Run: headless pygame with SDL's dummy video driver; simulated clock (each Clock.tick advances the game by its frame time, no real sleeping); random seed 0; keys injected as events and as key.get_pressed() state; mouse plan: one left click at the window centre at the start of phase 2, then a move to the lower-right quarter at the start of phase 3.
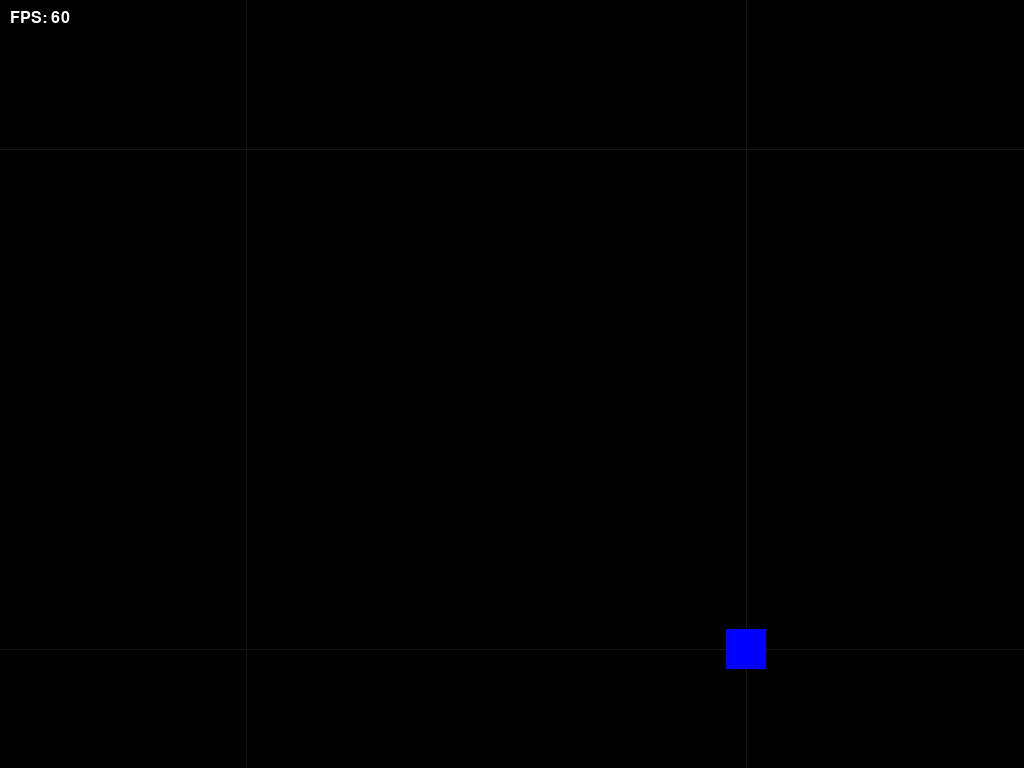
Frame 1 of 4 · flips 1–60 · no input
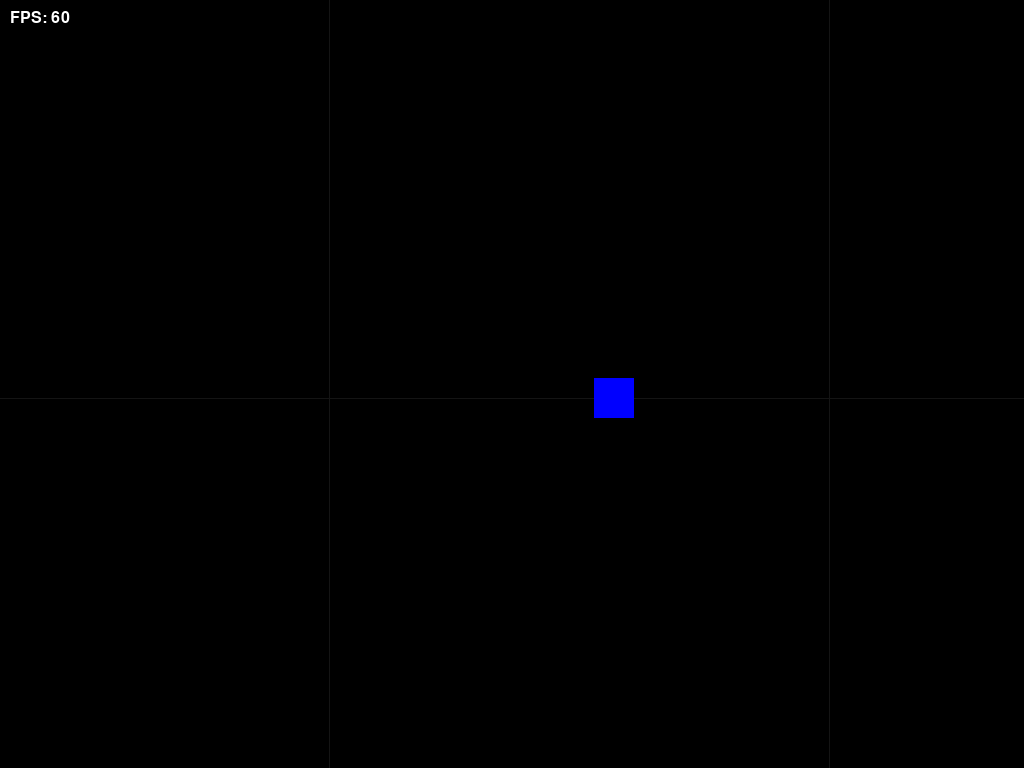
Frame 2 of 4 · flips 61–180 · clicked the window centre · tapped SPACE, RETURN · held RIGHT (→), D
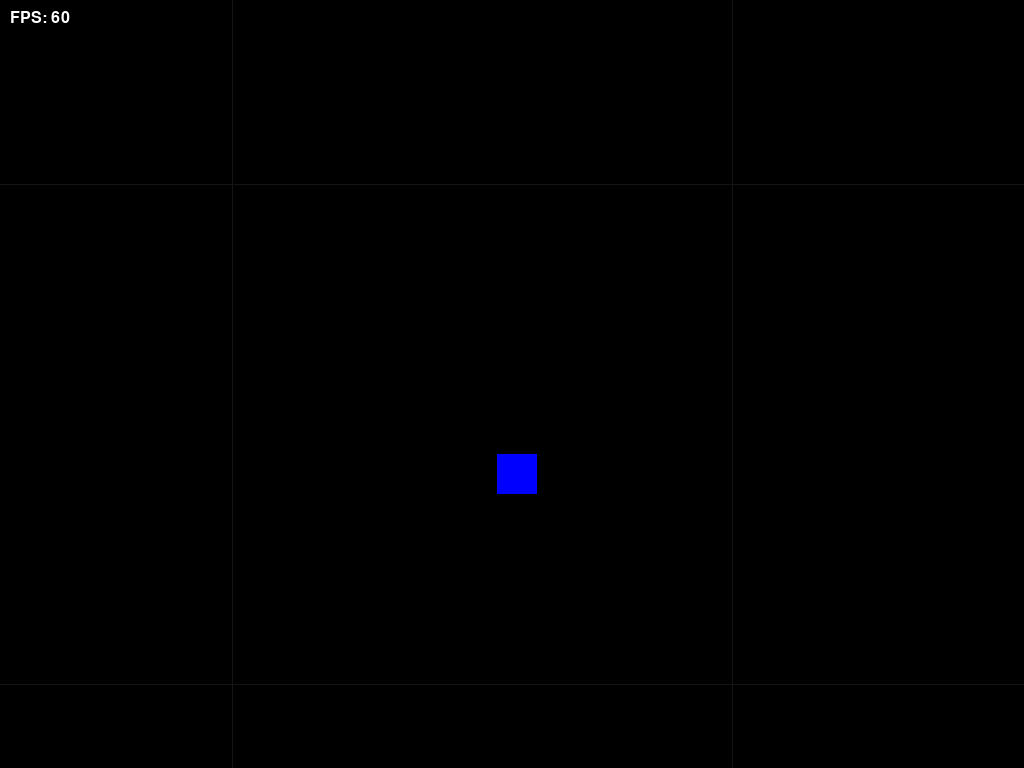
Frame 3 of 4 · flips 181–300 · moved the mouse to the lower-right quarter · held DOWN (↓), S
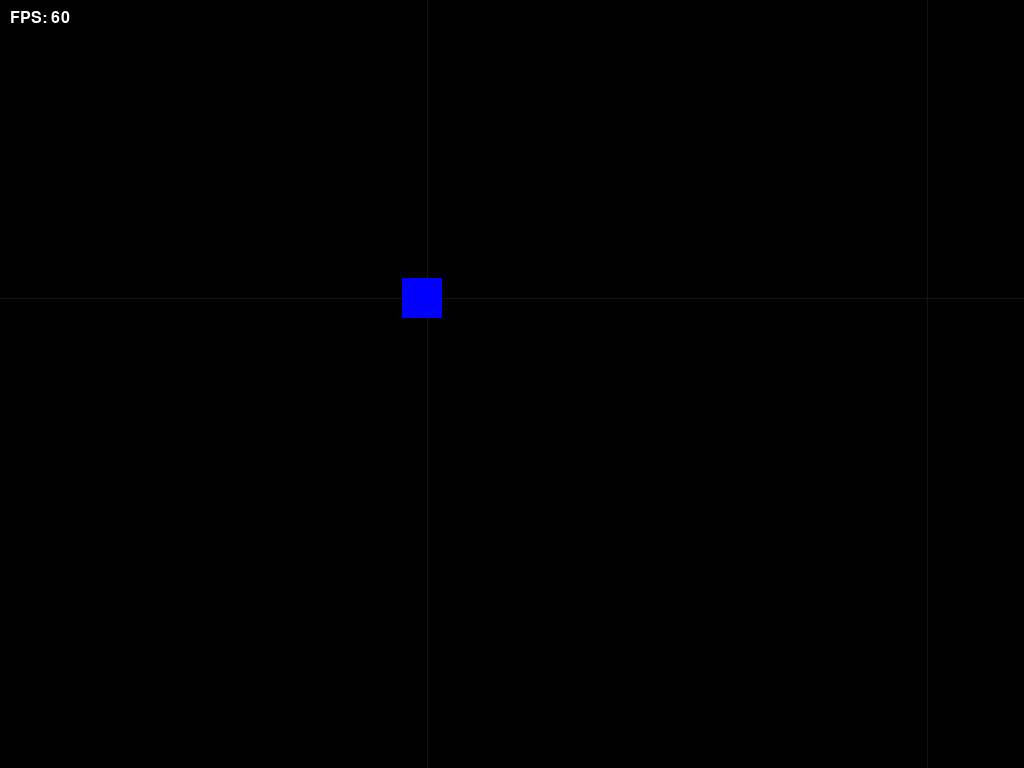
Frame 4 of 4 · flips 301–420 · held LEFT (←), A, UP (↑), W

The pygame program that drew these frames:

import pygame
import math

# Pygame setup
pygame.init()
info = pygame.display.Info()
WIDTH, HEIGHT = info.current_w, info.current_h
screen = pygame.display.set_mode((WIDTH, HEIGHT), pygame.NOFRAME)
clock = pygame.time.Clock()

# World and Camera Settings
WORLD_SIZE = 3000
camera_x, camera_y = 0, 0
zoom = 1.0
follow_speed = 0.05
zoom_target = 1.0

# Colors
WHITE = (255, 255, 255)
RED = (255, 0, 0)
BLUE = (0, 0, 255)
BLACK = (0, 0, 0)
GRAY = (20, 20, 20)

machine_gun = False

# Minimap Setup
MINIMAP_SIZE = 200
minimap_rect = pygame.Rect(WIDTH - MINIMAP_SIZE - 10, 10, MINIMAP_SIZE, MINIMAP_SIZE)

class Player(pygame.sprite.Sprite):
    def __init__(self):
        super().__init__()
        self.image = pygame.Surface((40, 40), pygame.SRCALPHA)
        self.image.fill(BLUE)
        self.image = self.image.convert_alpha()
        self.rect = self.image.get_rect(center=(WORLD_SIZE // 2, WORLD_SIZE // 2))

    def update(self, keys):
        vel = 5
        if keys[pygame.K_w]: self.rect.y -= vel
        if keys[pygame.K_s]: self.rect.y += vel
        if keys[pygame.K_a]: self.rect.x -= vel
        if keys[pygame.K_d]: self.rect.x += vel

        # Keep within world bounds
        self.rect.x = max(0, min(self.rect.x, WORLD_SIZE - self.rect.width))
        self.rect.y = max(0, min(self.rect.y, WORLD_SIZE - self.rect.height))


class Bullet(pygame.sprite.Sprite):
    def __init__(self, start_pos, angle):
        super().__init__()
        self.image = pygame.Surface((10, 10), pygame.SRCALPHA)
        self.image.fill(RED)
        self.image = self.image.convert_alpha()
        self.rect = self.image.get_rect(center=start_pos)
        self.speed = 18
        self.dx = math.cos(angle) * self.speed
        self.dy = math.sin(angle) * self.speed

    def update(self):
        self.rect.x += self.dx
        self.rect.y += self.dy

        # Remove if out of bounds
        if not (0 <= self.rect.x <= WORLD_SIZE and 0 <= self.rect.y <= WORLD_SIZE):
            self.kill()

# Sprite Groups
player = Player()
player_group = pygame.sprite.GroupSingle(player)
bullets = pygame.sprite.Group()

def shoot_bullet():
    mouse_x, mouse_y = pygame.mouse.get_pos()
    world_mouse_x = (mouse_x / zoom) + camera_x
    world_mouse_y = (mouse_y / zoom) + camera_y
    angle = math.atan2(world_mouse_y - player.rect.centery, world_mouse_x - player.rect.centerx)
    
    bullet = Bullet(player.rect.center, angle)
    bullets.add(bullet)

def update_camera():
    global camera_x, camera_y, zoom
    target_x = player.rect.centerx - (WIDTH / 2) / zoom
    target_y = player.rect.centery - (HEIGHT / 2) / zoom
    camera_x += (target_x - camera_x) * follow_speed
    camera_y += (target_y - camera_y) * follow_speed
    zoom += (zoom_target - zoom) * 0.1

def draw_grid():
    spacing = 500
    for x in range(0, WORLD_SIZE + 1, spacing):
        screen_x = (x - camera_x) * zoom
        if 0 <= screen_x <= WIDTH:
            pygame.draw.line(screen, GRAY, (screen_x, (0 - camera_y) * zoom), (screen_x, (WORLD_SIZE - camera_y) * zoom))

    for y in range(0, WORLD_SIZE + 1, spacing):
        screen_y = (y - camera_y) * zoom
        if 0 <= screen_y <= HEIGHT:
            pygame.draw.line(screen, GRAY, ((0 - camera_x) * zoom, screen_y), ((WORLD_SIZE - camera_x) * zoom, screen_y))

def draw_world():
    screen.fill(BLACK)
    draw_grid()
    
    # Draw world boundary
    pygame.draw.rect(screen, WHITE, pygame.Rect(-camera_x * zoom, -camera_y * zoom, WORLD_SIZE * zoom, WORLD_SIZE * zoom), 3)

    # Draw player (ensure it doesn't scale with zoom)
    for entity in player_group:
        scaled_player = pygame.transform.scale(entity.image, (int(entity.rect.width * zoom), int(entity.rect.height * zoom)))
        screen.blit(scaled_player, (
            (entity.rect.x - camera_x) * zoom, 
            (entity.rect.y - camera_y) * zoom
        ))

    # Draw bullets (they should still scale with zoom)
    for bullet in bullets:
        screen.blit(pygame.transform.scale(bullet.image, (10 * zoom, 10 * zoom)), ( 
            (bullet.rect.x - camera_x) * zoom, 
            (bullet.rect.y - camera_y) * zoom
        ))

    # Draw FPS counter
    fps = int(clock.get_fps())
    font = pygame.font.Font(None, 24)
    fps_text = font.render(f"FPS: {fps}", True, WHITE)
    screen.blit(fps_text, (10, 10))


def main():
    global zoom_target, machine_gun
    running = True

    TARGET_FPS = 120  # Render at 120 FPS
    TARGET_TICK_RATE = 60  # Game logic updates at 60 FPS
    TIME_PER_UPDATE = 1.0 / TARGET_TICK_RATE  # Fixed timestep for logic updates

    last_update_time = pygame.time.get_ticks() / 1000.0  # Get current time in seconds
    accumulator = 0.0

    while running:
        current_time = pygame.time.get_ticks() / 1000.0  # Convert milliseconds to seconds
        elapsed_time = current_time - last_update_time
        last_update_time = current_time
        accumulator += elapsed_time

        # Process events
        events = pygame.event.get()
        keys = pygame.key.get_pressed()

        for event in events:
            if event.type == pygame.QUIT:
                running = False
            elif event.type == pygame.KEYDOWN:
                if event.key == pygame.K_ESCAPE:
                    running = False
            elif event.type == pygame.MOUSEBUTTONDOWN:
                if event.button == 1:
                    machine_gun = True
                elif event.button == 4:  # Scroll Up
                    zoom_target = min(2.0, zoom_target + 0.1)
                elif event.button == 5:  # Scroll Down
                    zoom_target = max(0.5, zoom_target - 0.1)
            elif event.type == pygame.MOUSEBUTTONUP:
                if event.button == 1:
                    machine_gun = False

        # **Update logic at a fixed rate (60 FPS)**
        while accumulator >= TIME_PER_UPDATE:
            player_group.update(keys)
            bullets.update()
            update_camera()

            if machine_gun and pygame.time.get_ticks() % 100 < 20:
                shoot_bullet()

            accumulator -= TIME_PER_UPDATE  # Reduce accumulated time

        # **Render as fast as possible (120 FPS)**
        draw_world()
        pygame.display.flip()

        clock.tick(TARGET_FPS)  # Cap rendering frame rate to 120 FPS

    pygame.quit()


if __name__ == "__main__":
    main()
